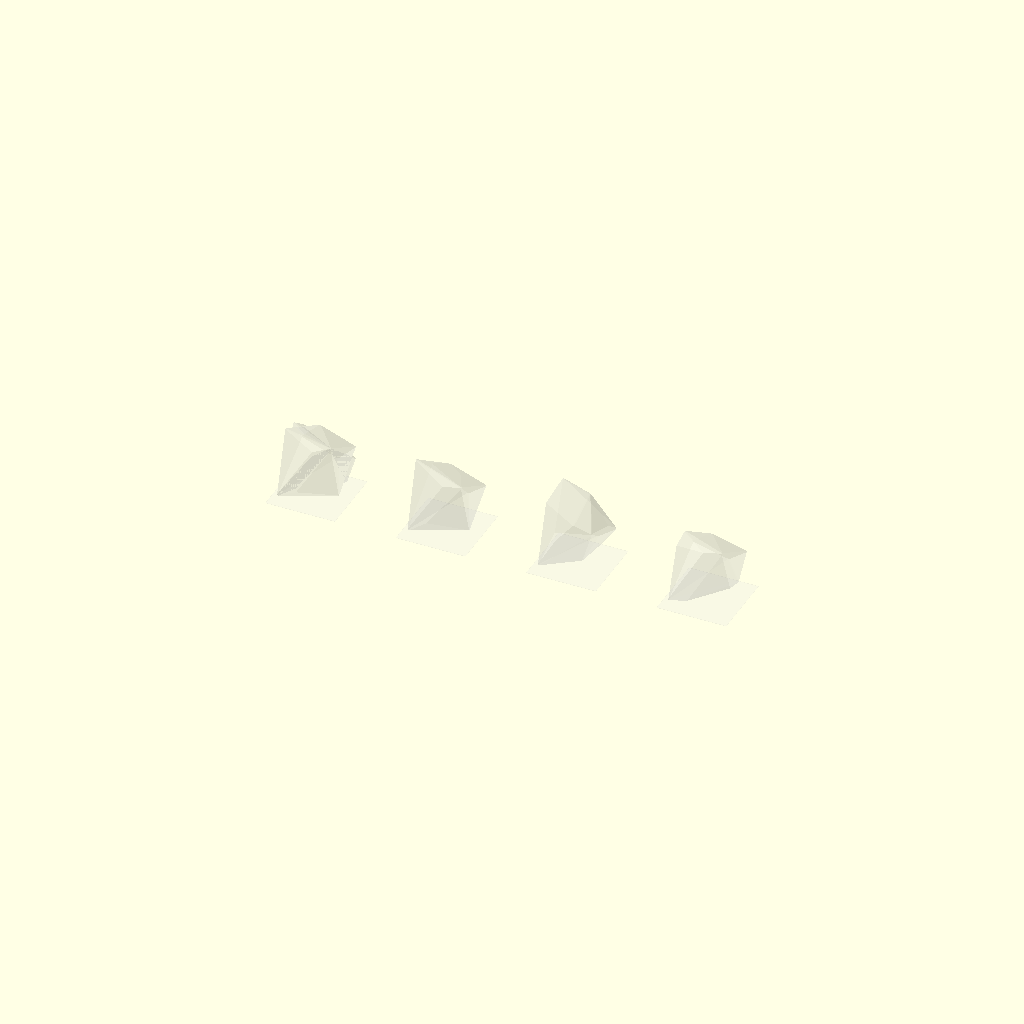
Cell 1: the model at its default parameters.
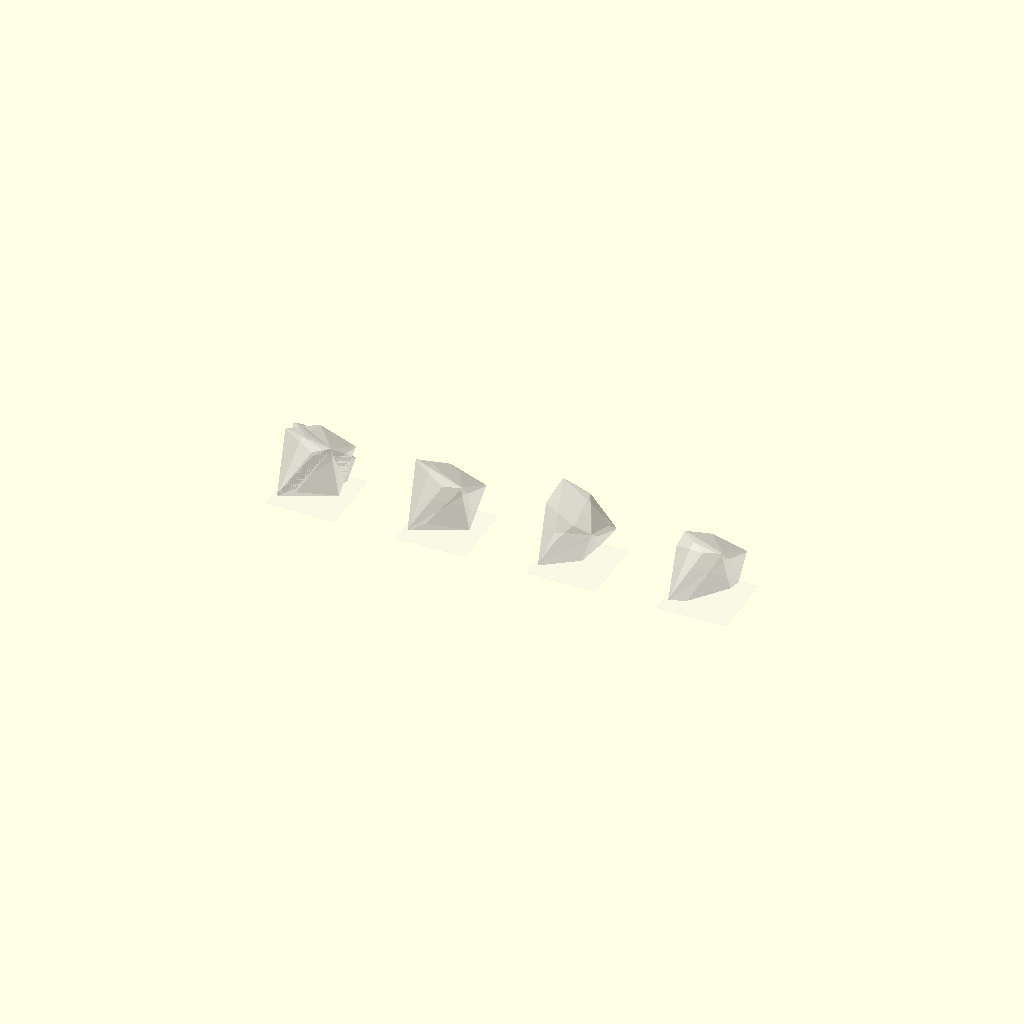
Cell 2: the same model with hull_opacity = 0.3.
One fixed orthographic camera (rotation 55°, 0°, 25°; colour scheme Cornfield) for every cell.
The OpenSCAD source (3dModels/magicGem_comparison.scad):
// Magic Square Gem Comparison
// This script shows multiple magic square gems side by side to compare their geometric properties

// Include the magicGem.scad file
include <magicGem.scad>

// Override parameters for better visualization
$fn = 8; // Reduced resolution for faster rendering
point_size = 0.6; // Size of points in the embedding
edge_size = 0.3; // Size of hull vertices
hull_opacity = 0.15; // Opacity of the convex hull faces
show_points = false; // Show points
show_hull = true; // Show hull
scale_factor = 4; // Scale factor for the embedding
vertical_scale = 0.25; // Vertical scale factor to flatten the shape
base_spacing = 30; // Increased spacing between gems to prevent overlap

// Define interesting magic squares to compare
interesting_squares = [
    // Maximum vertices (16) - Most spread out pattern
    [
        [1, 4, 13, 16],
        [8, 15, 2, 9],
        [14, 5, 12, 3],
        [11, 10, 7, 6]
    ],
    // Minimum vertices (11) - Most compact pattern
    [
        [1, 4, 14, 15],
        [16, 13, 3, 2],
        [7, 6, 12, 9],
        [10, 11, 5, 8]
    ],
    // Balanced vertices (13) with diagonal flow
    [
        [1, 8, 13, 12],
        [14, 11, 2, 7],
        [4, 5, 16, 9],
        [15, 10, 3, 6]
    ],
    // Spiral pattern with continuous growth
    [
        [1, 2, 15, 16],
        [12, 14, 3, 5],
        [13, 7, 10, 4],
        [8, 11, 6, 9]
    ]
];

// Define descriptions for each gem
descriptions = [
    ["Maximum Spread", 
     "16 hull vertices",
     "No face/interior points",
     "Most extreme geometry"],
    
    ["Most Compact",
     "11 hull vertices",
     "3 face, 2 interior points",
     "Balanced distribution"],
    
    ["Diagonal Flow",
     "13 hull vertices",
     "Smooth transitions",
     "Balanced complexity"],
    
    ["Spiral Growth",
     "12 hull vertices",
     "Organic form",
     "Continuous flow"]
];

// Create all gems in a single hull operation for better performance
module all_gems() {
    for (i = [0:3]) {
        translate([i * base_spacing, 0, 0]) {
            // Add a small platform under each gem for better separation
            color([0.9, 0.9, 0.9, 0.1])
                translate([0, 0, -0.5])
                    cube([scale_factor * 4, scale_factor * 4, 0.1], center=true);
            // Create the gem
            magic_square_gem(interesting_squares[i]);
        }
    }
}

// Create labels in a separate operation
module all_labels() {
    for (i = [0:3]) {
        translate([i * base_spacing, -8, 0]) {
            // Magic sum
            color([0.3, 0.3, 0.3])
                linear_extrude(height=0.5)
                    text(str("Sum: ", interesting_squares[i][0][0] + 
                                    interesting_squares[i][0][1] + 
                                    interesting_squares[i][0][2] + 
                                    interesting_squares[i][0][3]), 
                         size=1.2, halign="center");
            
            // Shape properties (4 lines of description)
            for (j = [0:3]) {
                translate([0, -2.5 - j * 2, 0])
                    color([0.3, 0.3, 0.3])
                        linear_extrude(height=0.5)
                            text(descriptions[i][j], 
                                 size=1, halign="center");
            }
        }
    }
}

// Display everything
union() {
    all_gems();
    // all_labels();
    
    // // Add title
    // color([0.3, 0.3, 0.3])
    // translate([base_spacing * 1.5, 12, 0])
    //     linear_extrude(height=0.5)
    //         text("Magic Square Gem Comparison", size=2, halign="center");
}

/* 
 * This comparison shows four magic squares with maximally different geometric properties:
 * 
 * 1. Maximum Spread (16 vertices):
 *    - All points are hull vertices
 *    - No face or interior points
 *    - Creates the most extreme geometric form
 *    - Maximum possible convex hull volume
 * 
 * 2. Most Compact (11 vertices):
 *    - Minimum number of hull vertices
 *    - Balanced distribution of face and interior points
 *    - Most efficient space utilization
 *    - Minimum convex hull volume
 * 
 * 3. Diagonal Flow (13 vertices):
 *    - Intermediate number of hull vertices
 *    - Values progress along diagonals
 *    - Creates smooth geometric transitions
 *    - Balanced between extremes
 * 
 * 4. Spiral Pattern (12 vertices):
 *    - Organic geometric form
 *    - Values spiral from center outward
 *    - Creates helical surface structure
 *    - Continuous growth pattern
 * 
 * These squares were chosen to maximize geometric diversity based on:
 * - Number of hull vertices (ranging from 11 to 16)
 * - Distribution of face and interior points
 * - Overall geometric form and symmetry
 * - Pattern of value progression
 */ 
Parameter table extracted from the source (name, type, default, range or options):
point_size: number, default 0.6
edge_size: number, default 0.3
hull_opacity: number, default 0.15
show_points: bool, default false
show_hull: bool, default true
scale_factor: number, default 4
vertical_scale: number, default 0.25
base_spacing: number, default 30
